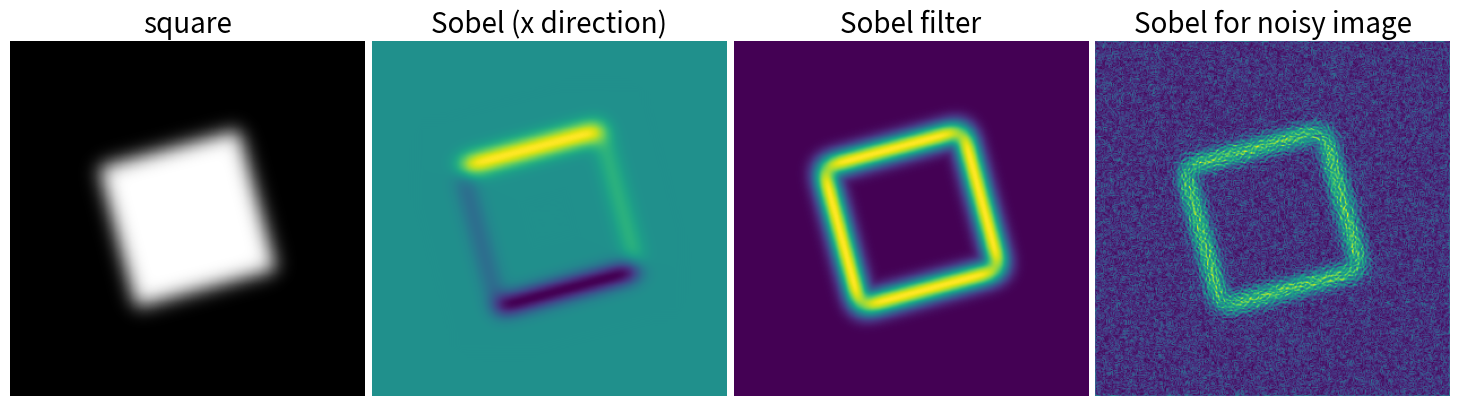

Recreate this plot in Python.
"""
Finding edges with Sobel filters
==================================

The Sobel filter is one of the simplest way of finding edges.
"""

import numpy as np
import scipy as sp
import matplotlib.pyplot as plt

im = np.zeros((256, 256))
im[64:-64, 64:-64] = 1

im = sp.ndimage.rotate(im, 15, mode='constant')
im = sp.ndimage.gaussian_filter(im, 8)

sx = sp.ndimage.sobel(im, axis=0, mode='constant')
sy = sp.ndimage.sobel(im, axis=1, mode='constant')
sob = np.hypot(sx, sy)

plt.figure(figsize=(16, 5))
plt.subplot(141)
plt.imshow(im, cmap=plt.cm.gray)
plt.axis('off')
plt.title('square', fontsize=20)
plt.subplot(142)
plt.imshow(sx)
plt.axis('off')
plt.title('Sobel (x direction)', fontsize=20)
plt.subplot(143)
plt.imshow(sob)
plt.axis('off')
plt.title('Sobel filter', fontsize=20)

im += 0.07*np.random.random(im.shape)

sx = sp.ndimage.sobel(im, axis=0, mode='constant')
sy = sp.ndimage.sobel(im, axis=1, mode='constant')
sob = np.hypot(sx, sy)

plt.subplot(144)
plt.imshow(sob)
plt.axis('off')
plt.title('Sobel for noisy image', fontsize=20)



plt.subplots_adjust(wspace=0.02, hspace=0.02, top=1, bottom=0, left=0, right=0.9)

plt.show()
